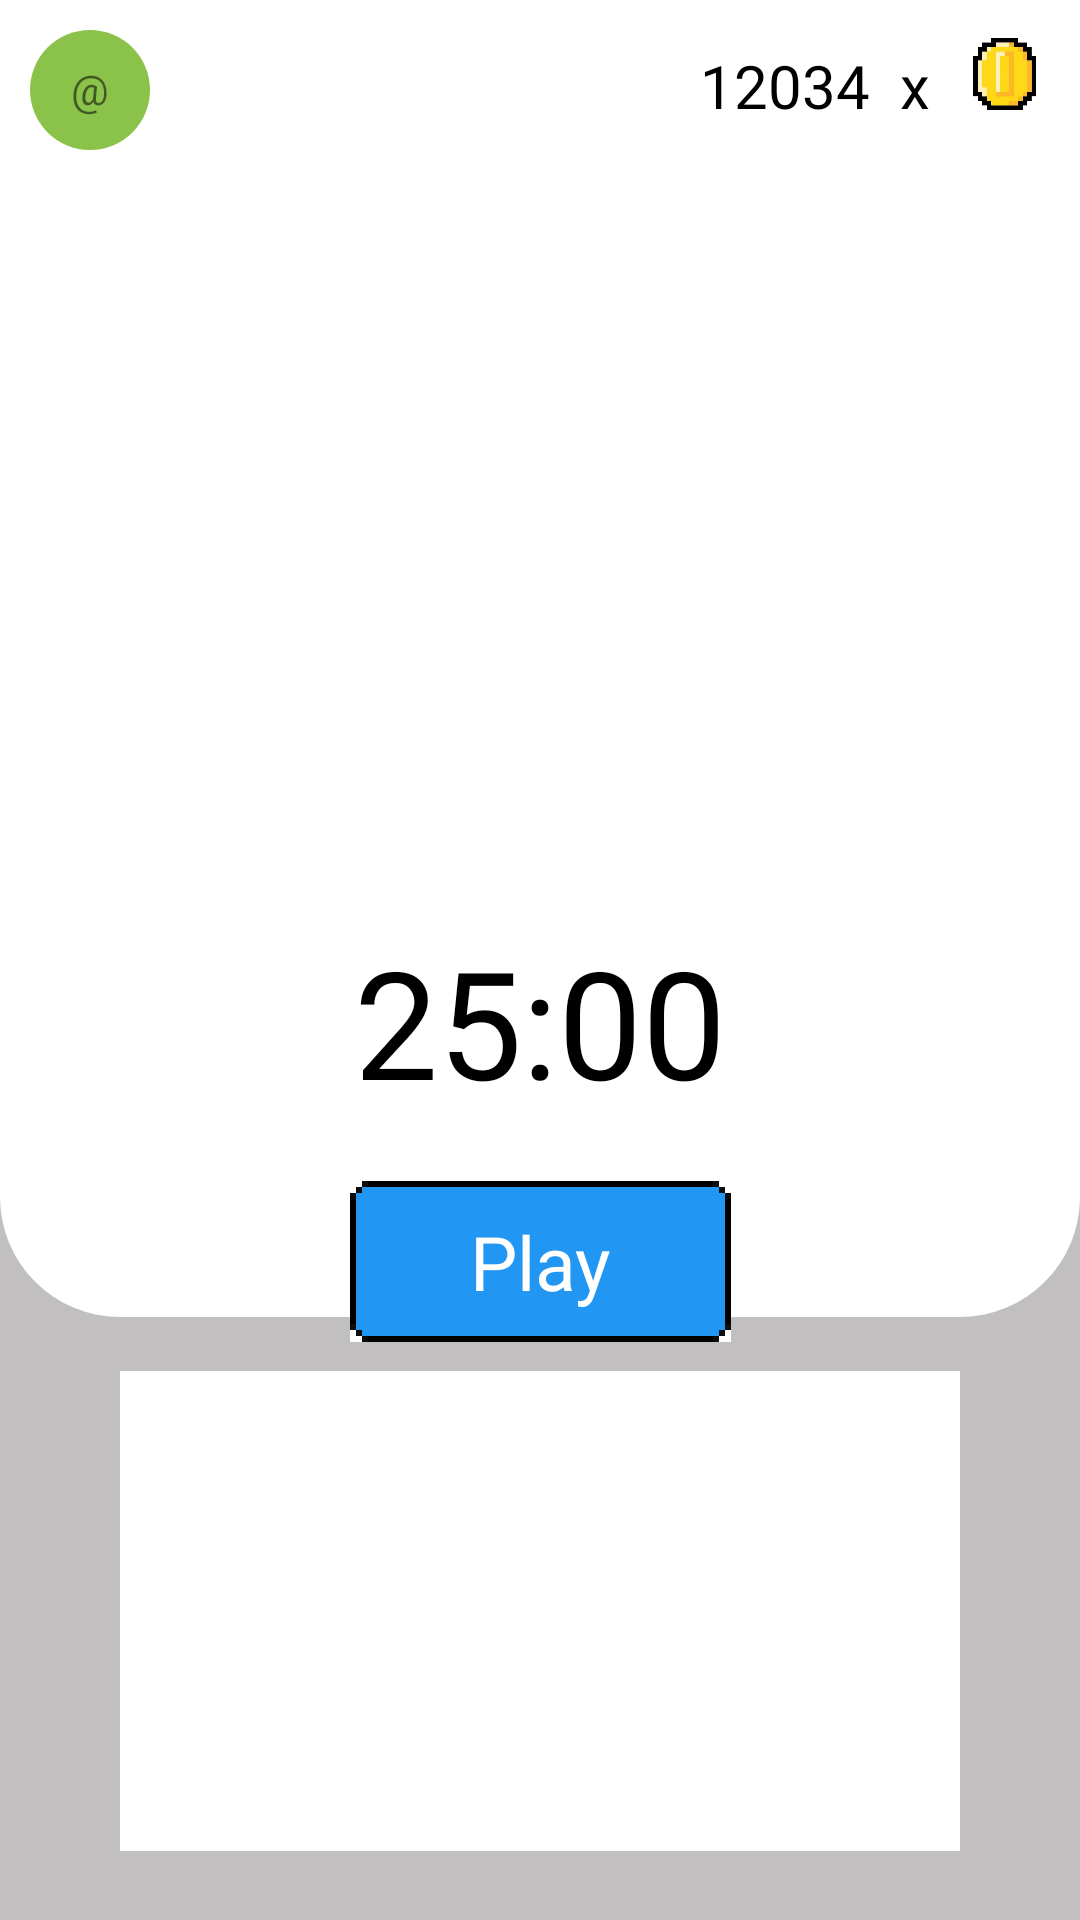

This screen was rendered from an Android layout file. Write that file and the resources it references.
<!-- AndroidManifest.xml: application theme Theme.PokeDexApp -->
<!-- res/layout/fragment_focus.xml -->
<?xml version="1.0" encoding="utf-8"?>
<androidx.constraintlayout.widget.ConstraintLayout xmlns:android="http://schemas.android.com/apk/res/android"
    xmlns:tools="http://schemas.android.com/tools"
    android:layout_width="match_parent"
    android:layout_height="match_parent"
    xmlns:app="http://schemas.android.com/apk/res-auto"
    tools:context=".fragment.FocusFragment"
    android:background="@color/light_gray">

    <View
        android:id="@+id/v_focus_bg_header"
        android:layout_width="match_parent"
        android:layout_height="0dp"
        android:padding="10dp"
        android:background="@color/white"
        android:textAlignment="center"
        app:layout_constraintHeight_percent="0.60"
        app:layout_constraintTop_toTopOf="parent"
        app:layout_constraintStart_toStartOf="parent" />

    <View
        android:id="@+id/v_focus_bg_rounded"
        android:layout_width="match_parent"
        android:layout_height="60dp"
        android:translationY="-5sp"
        android:textAlignment="center"
        app:layout_constraintTop_toBottomOf="@id/v_focus_bg_header"
        app:layout_constraintStart_toStartOf="parent"
        android:background="@drawable/bg_rounded"
        />

    <TextView
        android:id="@+id/tv_profile_sig"
        android:layout_width="40sp"
        android:layout_height="40sp"
        android:layout_margin="10sp"
        android:padding="10sp"
        android:textAlignment="center"
        app:layout_constraintTop_toTopOf="parent"
        app:layout_constraintStart_toStartOf="parent"
        android:background="@drawable/shape_profile_text"
        android:text="@string/profile_sig" />

    <TextView
        android:id="@+id/tv_total_coin"
        android:layout_width="wrap_content"
        android:layout_height="30sp"
        android:layout_marginTop="5sp"
        android:layout_margin="10sp"
        android:paddingTop="5dp"
        android:textSize="20sp"
        android:textAlignment="center"
        android:layout_marginHorizontal="5dp"
        app:layout_constraintTop_toTopOf="parent"
        app:layout_constraintEnd_toStartOf="@id/tv_x_sig"
        android:fontFamily="@font/jersey"
        android:textColor="@color/black"
        android:text="12034" />

    <TextView
        android:id="@+id/tv_x_sig"
        android:layout_width="wrap_content"
        android:layout_marginTop="5sp"
        android:layout_height="30sp"
        android:paddingTop="5dp"
        android:textSize="20sp"
        android:layout_margin="10sp"
        android:layout_marginHorizontal="5dp"
        android:textAlignment="center"
        app:layout_constraintTop_toTopOf="parent"
        app:layout_constraintEnd_toStartOf="@id/iv_icon_coin"
        android:fontFamily="@font/jersey"
        android:textColor="@color/black"
        android:text="x" />

    <ImageView
        android:id="@+id/iv_icon_coin"
        android:layout_width="30dp"
        android:layout_marginTop="5sp"
        android:layout_height="30dp"
        android:layout_margin="10sp"
        android:contentDescription="coin icon"
        tools:layout_editor_absoluteX="227dp"
        app:layout_constraintTop_toTopOf="parent"
        app:layout_constraintEnd_toEndOf="parent"
        android:src="@drawable/img_coin" />

    <ImageView
        android:id="@+id/iv_icon_pokemon"
        android:layout_width="200dp"
        android:layout_height="200dp"
        app:layout_constraintTop_toTopOf="parent"
        app:layout_constraintBottom_toBottomOf="@id/v_focus_bg_header"
        app:layout_constraintEnd_toEndOf="parent"
        app:layout_constraintStart_toStartOf="parent"
        tools:src="@tools:sample/avatars" />

    <TextView
        android:id="@+id/tv_countdown"
        android:layout_width="wrap_content"
        android:layout_height="wrap_content"
        android:paddingTop="15dp"
        android:textSize="50sp"
        app:layout_constraintTop_toBottomOf="@id/iv_icon_pokemon"
        app:layout_constraintEnd_toEndOf="parent"
        app:layout_constraintStart_toStartOf="parent"
        android:fontFamily="@font/jersey"
        android:textColor="@color/black"
        android:text="25:00" />

    <TextView
        android:id="@+id/btn_play_countdown"
        android:layout_width="wrap_content"
        android:layout_height="wrap_content"
        android:layout_marginVertical="20dp"
        android:paddingVertical="10dp"
        android:paddingHorizontal="40dp"
        android:textSize="25sp"
        app:layout_constraintTop_toBottomOf="@id/tv_countdown"
        app:layout_constraintEnd_toEndOf="parent"
        app:layout_constraintStart_toStartOf="parent"
        android:fontFamily="@font/jersey"
        android:textColor="@color/white"
        android:background="@drawable/shape_button_pixel_blue"
        android:text="Play" />

    <TextView
        android:id="@+id/btn_pause_countdown"
        android:layout_width="wrap_content"
        android:layout_height="wrap_content"
        android:layout_marginVertical="20dp"
        android:paddingVertical="10dp"
        android:paddingHorizontal="40dp"
        android:textSize="25sp"
        android:layout_marginHorizontal="50dp"
        app:layout_constraintTop_toBottomOf="@id/tv_countdown"
        app:layout_constraintStart_toStartOf="parent"
        android:fontFamily="@font/jersey"
        android:textColor="@color/white"
        android:visibility="gone"
        android:background="@drawable/shape_button_pixel_yellow"
        android:text="Pause" />

    <TextView
        android:id="@+id/btn_quit_countdown"
        android:layout_width="wrap_content"
        android:layout_height="wrap_content"
        android:layout_marginVertical="20dp"
        android:layout_marginEnd="50dp"
        android:paddingVertical="10dp"
        android:paddingHorizontal="40dp"
        android:textSize="25sp"
        app:layout_constraintTop_toBottomOf="@id/tv_countdown"
        app:layout_constraintEnd_toEndOf="parent"
        android:fontFamily="@font/jersey"
        android:textColor="@color/white"
        android:visibility="gone"
        android:background="@drawable/shape_button_pixel_red"
        android:text="Quit" />

    <androidx.recyclerview.widget.RecyclerView
        android:id="@+id/time_block_tracker"
        android:layout_width="280dp"
        android:layout_height="160dp"
        app:layout_constraintTop_toBottomOf="@id/v_focus_bg_rounded"
        app:layout_constraintEnd_toEndOf="parent"
        app:layout_constraintStart_toStartOf="parent"
        app:layout_constraintBottom_toBottomOf="parent"
        android:layout_marginBottom="10dp"
        android:background="@color/white"/>

</androidx.constraintlayout.widget.ConstraintLayout>
<!-- resources referenced by this layout -->
<resources>
  <color name="black">#FF000000</color>
  <color name="light_gray">#C1BFBF</color>
  <color name="white">#FFFFFFFF</color>
  <!-- drawable bg_rounded (drawable) -->
  <?xml version="1.0" encoding="utf-8"?>
  <shape xmlns:android="http://schemas.android.com/apk/res/android"
      android:shape="rectangle">
  
      <solid android:color="@color/white"/>
  
      <corners
          android:topLeftRadius="0dp"
          android:topRightRadius="0dp"
          android:bottomRightRadius="40dp"
          android:bottomLeftRadius="40dp"/>
  </shape>
  <!-- drawable img_coin: png bitmap (drawable, 79857 bytes) -->
  <!-- drawable shape_button_pixel_blue (drawable) -->
  <?xml version="1.0" encoding="utf-8"?>
  <layer-list xmlns:android="http://schemas.android.com/apk/res/android">
      <item>
          <shape
              android:layout_width="match_parent"
              android:layout_height="match_parent"
              android:shape="rectangle">
              <solid android:color="#2196F3" />
              <stroke
                  android:width="2dp"
                  android:color="#000000" />
              <corners android:radius="0dp" />
          </shape>
      </item>
  
      <item android:drawable="@drawable/shape_pixel_corner"/>
  </layer-list>
  <!-- drawable shape_button_pixel_red (drawable) -->
  <?xml version="1.0" encoding="utf-8"?>
  <layer-list xmlns:android="http://schemas.android.com/apk/res/android">
      <item>
          <shape
              android:layout_width="match_parent"
              android:layout_height="match_parent"
              android:shape="rectangle">
              <solid android:color="#DC3D3D" />
              <stroke
                  android:width="2dp"
                  android:color="#000000" />
              <corners android:radius="0dp" />
          </shape>
      </item>
  
      <item android:drawable="@drawable/shape_pixel_corner"/>
  </layer-list>
  <!-- drawable shape_button_pixel_yellow (drawable) -->
  <?xml version="1.0" encoding="utf-8"?>
  <layer-list xmlns:android="http://schemas.android.com/apk/res/android">
      <item>
          <shape
              android:layout_width="match_parent"
              android:layout_height="match_parent"
              android:shape="rectangle">
              <solid android:color="#FFC107" />
              <stroke
                  android:width="2dp"
                  android:color="#000000" />
              <corners android:radius="0dp" />
          </shape>
      </item>
  
      <item android:drawable="@drawable/shape_pixel_corner"/>
  </layer-list>
  <!-- drawable shape_profile_text (drawable) -->
  <?xml version="1.0" encoding="utf-8"?>
  <shape android:shape="oval"
      xmlns:android="http://schemas.android.com/apk/res/android">
      <solid android:color="#8BC34A" />
  </shape>
  <style name="Theme.PokeDexApp" parent="Theme.AppCompat.Light.NoActionBar" />
  <!-- drawable shape_pixel_corner: vector/xml drawable (drawable, 4785 chars, omitted) -->
</resources>
